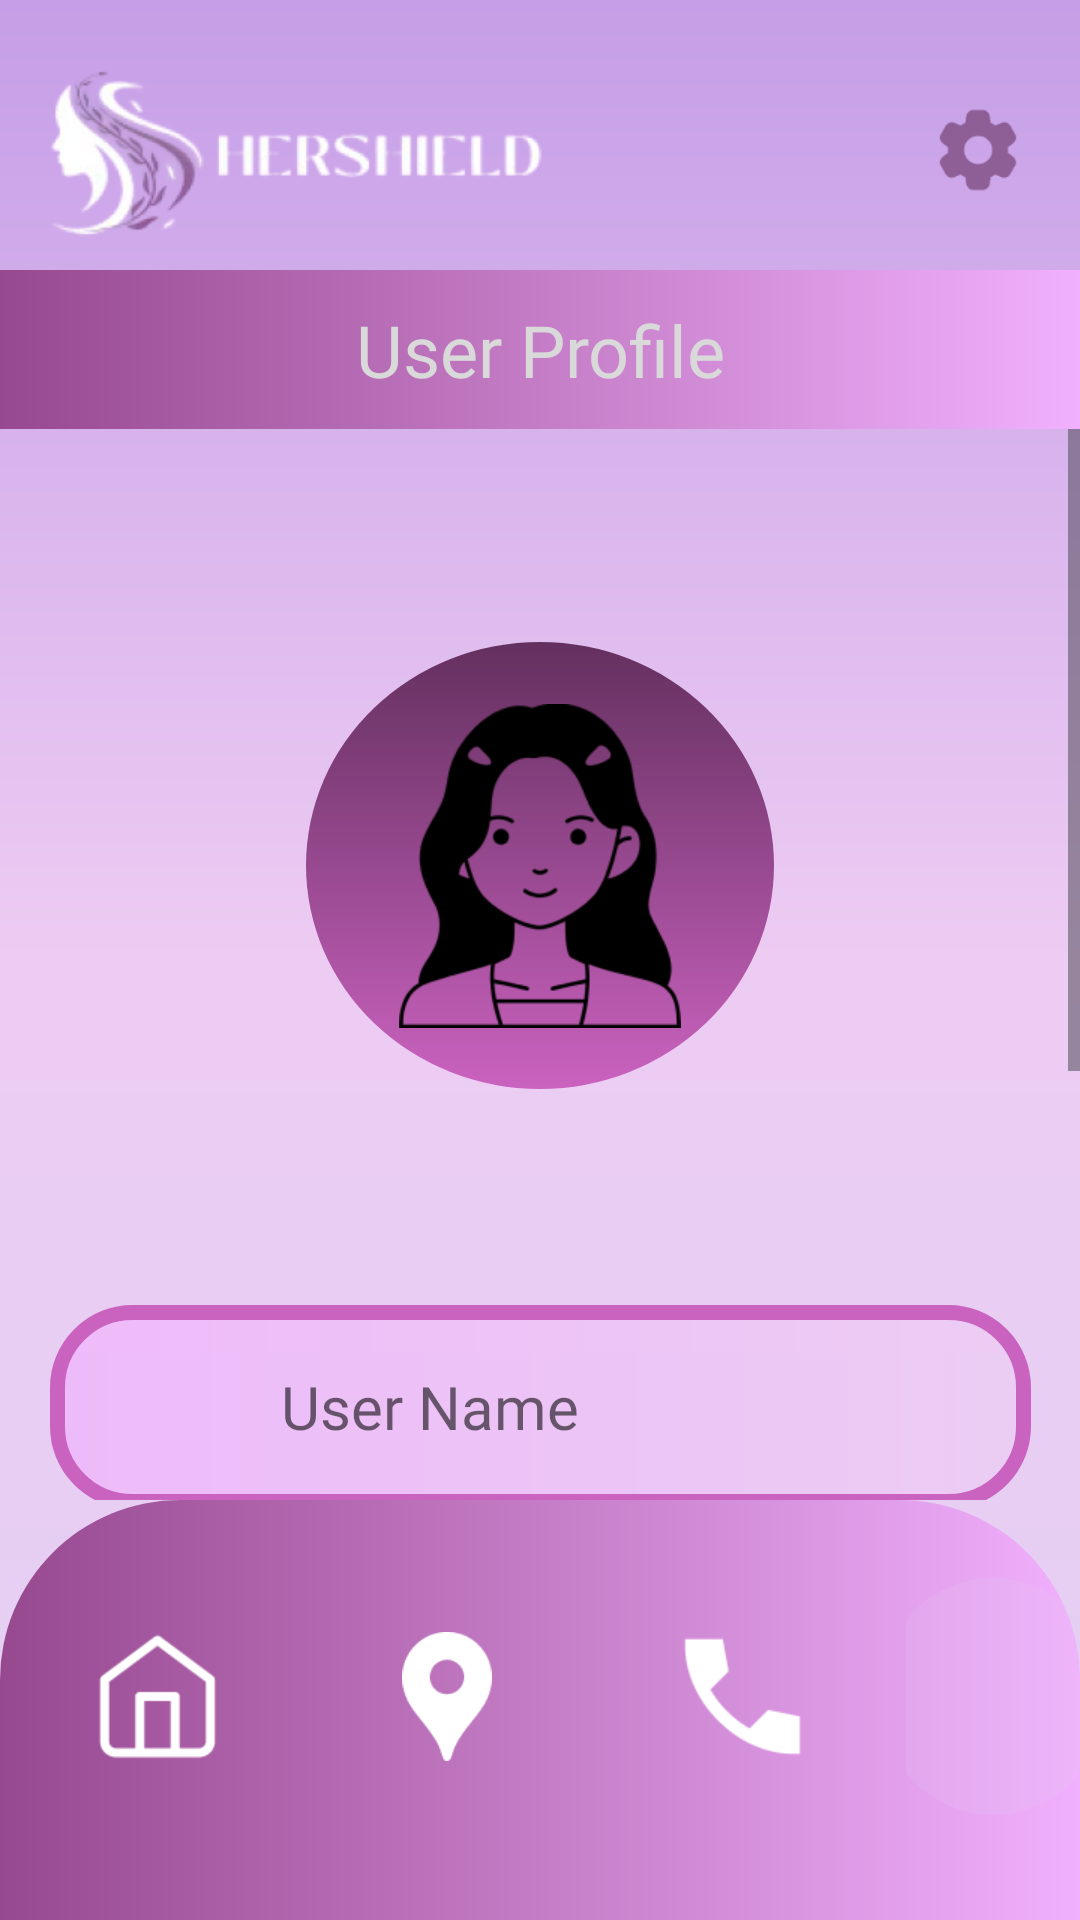

This screen was rendered from an Android layout file. Write that file and the resources it references.
<!-- AndroidManifest.xml: application theme Theme.HerShield -->
<!-- res/layout/activity_profile.xml -->
<?xml version="1.0" encoding="utf-8"?>
<androidx.constraintlayout.widget.ConstraintLayout xmlns:android="http://schemas.android.com/apk/res/android"
    xmlns:app="http://schemas.android.com/apk/res-auto"
    android:layout_width="match_parent"
    android:layout_height="match_parent"
    android:background="@drawable/main_bg_gradient">

    <ImageView
        android:id="@+id/iv_logo"
        android:layout_width="179dp"
        android:layout_height="101dp"
        android:layout_marginStart="10dp"
        android:src="@drawable/top_image"
        app:layout_constraintStart_toStartOf="parent"
        app:layout_constraintTop_toTopOf="parent" />

    <ImageView
        android:id="@+id/settings_icon"
        android:layout_width="32dp"
        android:layout_height="32dp"
        android:layout_marginTop="34dp"
        android:layout_marginEnd="18dp"
        android:alpha="0.6"
        android:src="@drawable/ic_settings"
        app:layout_constraintEnd_toEndOf="parent"
        app:layout_constraintTop_toTopOf="parent"
        app:tint="@color/deep_purple" />

    <View
        android:id="@+id/header_bar"
        android:layout_width="match_parent"
        android:layout_height="53dp"
        android:layout_marginTop="90dp"
        android:background="@drawable/line_gradient"
        app:layout_constraintTop_toTopOf="parent" />

    <TextView
        android:layout_width="match_parent"
        android:layout_height="wrap_content"
        android:fontFamily="@font/kaushan_script"
        android:gravity="center"
        android:text="User Profile"
        android:textColor="#D9D9D9"
        android:textSize="24sp"
        app:layout_constraintBottom_toBottomOf="@id/header_bar"
        app:layout_constraintTop_toTopOf="@id/header_bar" />

    <ScrollView
        android:layout_width="match_parent"
        android:layout_height="0dp"
        android:fillViewport="true"
        app:layout_constraintBottom_toTopOf="@id/bottom_nav_bg"
        app:layout_constraintTop_toBottomOf="@id/header_bar">

        <androidx.constraintlayout.widget.ConstraintLayout
            android:layout_width="match_parent"
            android:layout_height="wrap_content"
            android:paddingBottom="40dp">

            <View
                android:id="@+id/profile_circle"
                android:layout_width="156dp"
                android:layout_height="149dp"
                android:layout_marginTop="71dp"
                android:background="@drawable/profile_circle_bg"
                app:layout_constraintEnd_toEndOf="parent"
                app:layout_constraintStart_toStartOf="parent"
                app:layout_constraintTop_toTopOf="parent" />

            <ImageView
                android:layout_width="94dp"
                android:layout_height="108dp"
                android:src="@drawable/ic_user_placeholder"
                app:layout_constraintBottom_toBottomOf="@id/profile_circle"
                app:layout_constraintEnd_toEndOf="@id/profile_circle"
                app:layout_constraintStart_toStartOf="@id/profile_circle"
                app:layout_constraintTop_toTopOf="@id/profile_circle" />

            <EditText
                android:id="@+id/et_user_name"
                android:focusable="false"
                android:clickable="false"
                android:layout_width="327dp"
                android:layout_height="68dp"
                android:layout_marginTop="72dp"
                android:background="@drawable/profile_input_bg"
                android:fontFamily="@font/kaushan_script"
                android:hint="User Name"
                android:paddingStart="77dp"
                android:textColorHint="#91000000"
                android:textSize="20sp"
                app:layout_constraintEnd_toEndOf="parent"
                app:layout_constraintStart_toStartOf="parent"
                app:layout_constraintTop_toBottomOf="@id/profile_circle" />

            <EditText
                android:id="@+id/et_phone_number"
                android:focusable="false"
                android:clickable="false"
                android:layout_width="327dp"
                android:layout_height="68dp"
                android:layout_marginTop="39dp"
                android:background="@drawable/profile_input_bg"
                android:fontFamily="@font/kaushan_script"
                android:hint="Phone Number"
                android:inputType="phone"
                android:paddingStart="77dp"
                android:textColorHint="#91000000"
                android:textSize="20sp"
                app:layout_constraintEnd_toEndOf="parent"
                app:layout_constraintStart_toStartOf="parent"
                app:layout_constraintTop_toBottomOf="@id/et_user_name" />

            <androidx.appcompat.widget.AppCompatButton
                android:id="@+id/btn_logout"
                android:layout_width="250dp"
                android:layout_height="50dp"
                android:layout_marginTop="39dp"
                android:background="@drawable/bg_add_contacts"
                android:fontFamily="@font/kaushan_script"
                android:text="Log Out"
                android:textAllCaps="false"
                android:textColor="#E2D0F2"
                android:textSize="25sp"
                app:layout_constraintEnd_toEndOf="parent"
                app:layout_constraintStart_toStartOf="parent"
                app:layout_constraintTop_toBottomOf="@id/et_phone_number" />

        </androidx.constraintlayout.widget.ConstraintLayout>
    </ScrollView>

    <View
        android:id="@+id/bottom_nav_bg"
        android:layout_width="match_parent"
        android:layout_height="140dp"
        android:layout_marginHorizontal="-21dp"
        android:background="@drawable/bottom_nav_shape"
        app:layout_constraintBottom_toBottomOf="parent" />

    <LinearLayout
        android:layout_width="match_parent"
        android:layout_height="wrap_content"
        android:layout_marginBottom="35dp"
        android:gravity="center"
        android:orientation="horizontal"
        app:layout_constraintBottom_toBottomOf="parent">

        <ImageView
            android:layout_width="47dp"
            android:layout_height="45dp"
            android:layout_weight="1"
            android:src="@drawable/ic_home_outline"
            app:tint="@color/white" />

        <ImageView
            android:layout_width="30dp"
            android:layout_height="43dp"
            android:layout_weight="1"
            android:src="@drawable/ic_location_pin"
            app:tint="@color/white" />

        <ImageView
            android:layout_width="51dp"
            android:layout_height="51dp"
            android:layout_weight="1"
            android:src="@drawable/ic_call_white"
            app:tint="@color/white" />

        <FrameLayout
            android:layout_width="0dp"
            android:layout_height="wrap_content"
            android:layout_weight="1">

            <View
                android:layout_width="76dp"
                android:layout_height="79dp"
                android:layout_gravity="center"
                android:alpha="0.4"
                android:background="@drawable/nav_item_highlight" />

            <ImageView
                android:layout_width="58dp"
                android:layout_height="58dp"
                android:layout_gravity="center"
                android:src="@drawable/ic_user_profile"
                app:tint="@color/white" />
        </FrameLayout>
    </LinearLayout>

</androidx.constraintlayout.widget.ConstraintLayout>
<!-- resources referenced by this layout -->
<resources>
  <color name="deep_purple">#64305F</color>
  <color name="white">#FFFFFF</color>
  <!-- drawable bg_add_contacts (drawable) -->
  <?xml version="1.0" encoding="utf-8"?>
  <shape xmlns:android="http://schemas.android.com/apk/res/android"
      android:shape="rectangle">
  
      <gradient
          android:angle="0"
          android:endColor="#CA62BF"
          android:startColor="#64305F"
          android:type="linear" />
  
      <corners android:radius="100dp" />
  
      <stroke
          android:width="2dp"
          android:color="#64305F" />
  </shape>
  <!-- drawable bottom_nav_shape (drawable) -->
  <?xml version="1.0" encoding="utf-8"?>
  <shape xmlns:android="http://schemas.android.com/apk/res/android"
  android:shape="rectangle">
  
  <gradient
      android:angle="0"
      android:startColor="#97498F"
      android:endColor="#F1B0FD"
      android:type="linear" />
  
  <corners android:topLeftRadius="60dp" android:topRightRadius="60dp" />
  
  </shape>
  <!-- drawable ic_call_white: png bitmap (drawable, 957 bytes) -->
  <!-- drawable ic_home_outline: png bitmap (drawable, 1255 bytes) -->
  <!-- drawable ic_location_pin: png bitmap (drawable, 1137 bytes) -->
  <!-- drawable ic_settings: png bitmap (drawable, 1025 bytes) -->
  <!-- drawable ic_user_placeholder: png bitmap (drawable, 7897 bytes) -->
  <!-- drawable line_gradient (drawable) -->
  <shape xmlns:android="http://schemas.android.com/apk/res/android">
      <gradient
          android:angle="0"
          android:startColor="#97498F"
          android:endColor="#F1B0FD" />
  </shape>
  <!-- drawable main_bg_gradient (drawable) -->
  <shape xmlns:android="http://schemas.android.com/apk/res/android">
      <gradient
          android:angle="270"
          android:endColor="#E2D0F2"
          android:centerColor="#EDCCF3"
          android:startColor="#C59EE7" />
  </shape>
  <!-- drawable nav_item_highlight (drawable) -->
  <?xml version="1.0" encoding="utf-8"?>
  <shape xmlns:android="http://schemas.android.com/apk/res/android"
      android:shape="oval">
      <solid android:color="#66E2D0F2" />
  
      <size
          android:width="76dp"
          android:height="79dp" />
  </shape>
  <!-- drawable profile_circle_bg (drawable) -->
  <?xml version="1.0" encoding="utf-8"?>
  <shape xmlns:android="http://schemas.android.com/apk/res/android" android:shape="oval">
      <gradient
          android:angle="270"
          android:startColor="#64305F"
          android:endColor="#CA62BF"
          android:type="linear" />
  </shape>
  <!-- drawable profile_input_bg (drawable) -->
  <?xml version="1.0" encoding="utf-8"?>
  <shape xmlns:android="http://schemas.android.com/apk/res/android">
      <gradient
          android:startColor="#A6F1B0FD"
          android:endColor="#A6EDCCF3"
          android:angle="0" />
      <corners android:radius="25dp" />
      <stroke
          android:width="5dp"
          android:color="#CA62BF" />
  </shape>
  <!-- drawable top_image: png bitmap (drawable, 33666 bytes) -->
  <style name="Theme.HerShield" parent="Base.Theme.HerShield" />
  <style name="Base.Theme.HerShield" parent="Theme.Material3.DayNight.NoActionBar">
          
          
      </style>
</resources>
